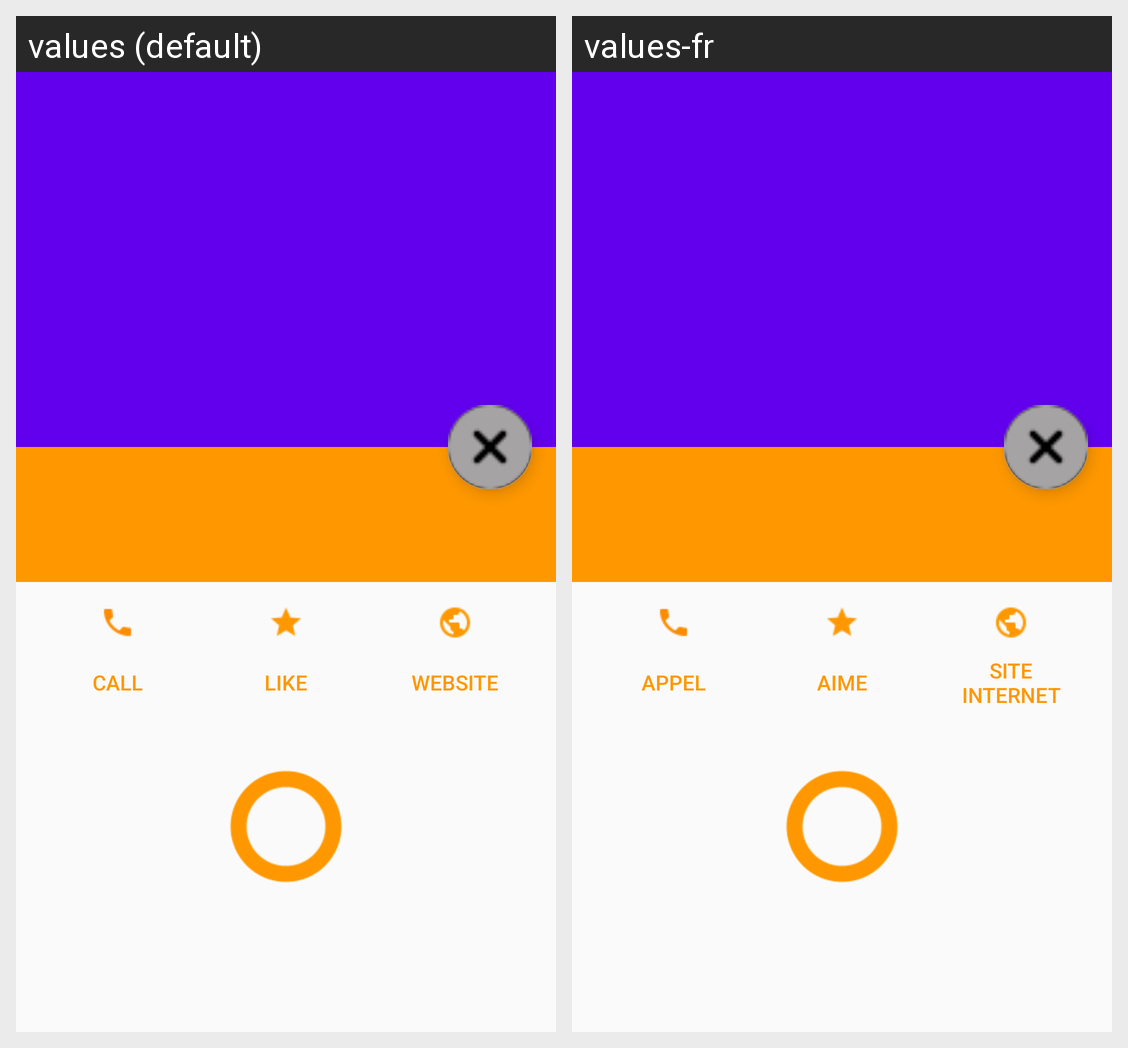

The Android screen above is rendered under two locales of the same app. Produce the string resources it draws, with the default and per-locale values.
Android screen res/layout/fragment_restaurant.xml rendered under 2 locales, left to right: values (default), values-fr. Device: Nexus 5 (rendered at 1080×1920; each locale shown at half size, 540×960, under a caption strip naming it); theme AppTheme.
Strings drawn on this screen, with the default value and each locale's value (text and hints the layout hard-codes, and strings that could not be matched under every locale, appear in the picture but are not listed):

call
  values: Call
  values-fr: Appel

like
  values: Like
  values-fr: Aime

website
  values: Website
  values-fr: Site Internet
